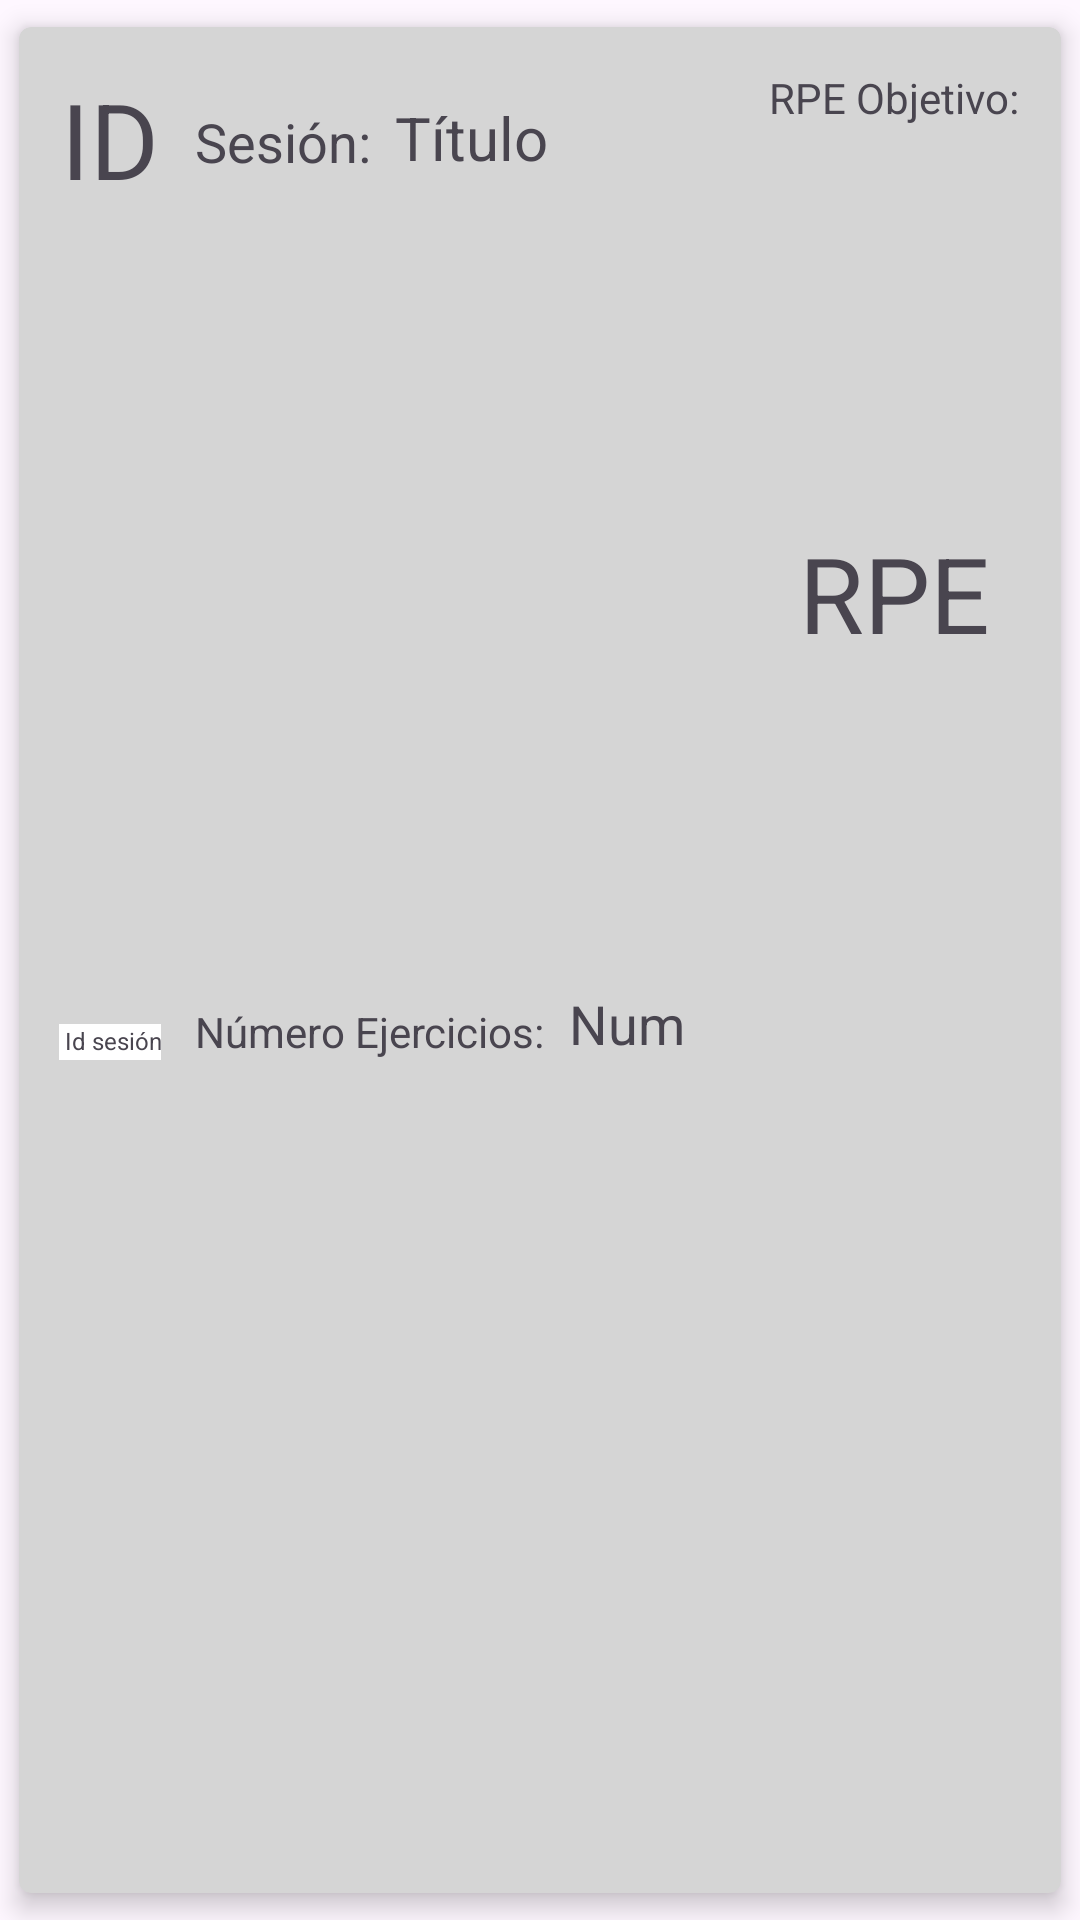

The Android layout XML behind this screen, and the referenced resources:
<!-- AndroidManifest.xml: application theme Theme.AppRPE -->
<!-- res/layout/recyclerview_item.xml -->
<?xml version="1.0" encoding="utf-8"?>
<androidx.cardview.widget.CardView xmlns:android="http://schemas.android.com/apk/res/android"
    xmlns:card_view="http://schemas.android.com/apk/res-auto"

    android:id="@+id/CardView"
    android:layout_width="match_parent"
    android:layout_height="wrap_content"
    android:clickable="true"
    android:elevation="5dp"
    android:focusable="true"
    card_view:cardBackgroundColor="#D5D5D5"
    card_view:cardCornerRadius="4dp"
    card_view:cardElevation="5dp"
    card_view:cardUseCompatPadding="true"
    card_view:layout_constraintEnd_toEndOf="parent"
    card_view:layout_constraintHorizontal_bias="1.0"
    card_view:layout_constraintStart_toStartOf="parent"
    card_view:layout_constraintTop_toTopOf="parent">

    <androidx.constraintlayout.widget.ConstraintLayout
        android:layout_width="match_parent"
        android:layout_height="match_parent"
        android:padding="6dp">

        <TextView
            android:id="@+id/Id_textView"
            android:layout_width="wrap_content"
            android:layout_height="wrap_content"
            android:layout_marginStart="8dp"
            android:layout_marginTop="8dp"
            android:inputType="number"
            android:text="@string/id"
            android:textSize="35sp"
            card_view:layout_constraintStart_toStartOf="parent"
            card_view:layout_constraintTop_toTopOf="parent" />

        <TextView
            android:id="@+id/Nombre_textView"
            android:layout_width="wrap_content"
            android:layout_height="wrap_content"
            android:layout_marginStart="8dp"
            android:inputType="text"
            android:text="@string/titulo"
            android:textSize="20sp"
            card_view:layout_constraintBottom_toBottomOf="@+id/textView7"
            card_view:layout_constraintStart_toEndOf="@+id/textView7" />

        <TextView
            android:id="@+id/Num_textView"
            android:layout_width="wrap_content"
            android:layout_height="wrap_content"
            android:layout_marginStart="8dp"
            android:inputType="number"
            android:text="Num"
            android:textSize="18sp"
            card_view:layout_constraintBottom_toBottomOf="@+id/textView_title_numejercicios"
            card_view:layout_constraintStart_toEndOf="@+id/textView_title_numejercicios" />

        <TextView
            android:id="@+id/RPE_textView"
            android:layout_width="wrap_content"
            android:layout_height="wrap_content"
            android:inputType="number"
            android:text="RPE"
            android:textSize="35sp"
            card_view:layout_constraintBottom_toBottomOf="@+id/textView_title_numejercicios"
            card_view:layout_constraintEnd_toEndOf="@+id/textView9"
            card_view:layout_constraintStart_toStartOf="@+id/textView9"
            card_view:layout_constraintTop_toBottomOf="@+id/textView9" />

        <TextView
            android:id="@+id/textView_title_numejercicios"
            android:layout_width="wrap_content"
            android:layout_height="wrap_content"
            android:text="Número Ejercicios:"
            android:textSize="14sp"
            card_view:layout_constraintBottom_toBottomOf="@+id/textView8"
            card_view:layout_constraintStart_toStartOf="@+id/textView7" />

        <TextView
            android:id="@+id/textView7"
            android:layout_width="wrap_content"
            android:layout_height="wrap_content"
            android:layout_marginStart="12dp"
            android:layout_marginTop="12dp"
            android:text="Sesión:"
            android:textSize="18sp"
            card_view:layout_constraintStart_toEndOf="@+id/Id_textView"
            card_view:layout_constraintTop_toTopOf="@+id/Id_textView" />

        <TextView
            android:id="@+id/textView8"
            android:layout_width="34dp"
            android:layout_height="12dp"
            android:layout_marginTop="8dp"
            android:layout_marginBottom="8dp"
            android:background="#FFFFFF"
            android:inputType="text"
            android:text=" Id sesión"
            android:textSize="8sp"
            card_view:autoSizeTextType="none"
            card_view:layout_constraintBottom_toBottomOf="parent"
            card_view:layout_constraintEnd_toEndOf="@+id/Id_textView"
            card_view:layout_constraintStart_toStartOf="@+id/Id_textView"
            card_view:layout_constraintTop_toBottomOf="@+id/Id_textView" />

        <TextView
            android:id="@+id/textView9"
            android:layout_width="wrap_content"
            android:layout_height="wrap_content"
            android:layout_marginEnd="8dp"
            android:text="RPE Objetivo:"
            card_view:layout_constraintEnd_toEndOf="parent"
            card_view:layout_constraintTop_toTopOf="@+id/Id_textView" />
    </androidx.constraintlayout.widget.ConstraintLayout>
</androidx.cardview.widget.CardView>
<!-- resources referenced by this layout -->
<resources>
  <string name="id">ID</string>
  <string name="titulo">Título</string>
  <style name="Theme.AppRPE" parent="Theme.Material3.Light">
      <item name="android:forceDarkAllowed">false</item>
      
      <item name="colorPrimary">#744FB3</item>
      <item name="colorPrimaryVariant">#987FDA</item>
      <item name="colorOnPrimary">@color/white</item>
      
      <item name="colorSecondary">@color/teal_200</item>
      <item name="colorSecondaryVariant">@color/teal_700</item>
      <item name="colorOnSecondary">@color/black</item>
      
      <item name="android:statusBarColor">?attr/colorPrimaryVariant</item>
      
      </style>
  <color name="white">#FFFFFFFF</color>
  <color name="teal_200">#FF03DAC5</color>
  <color name="teal_700">#FF018786</color>
  <color name="black">#FF000000</color>
</resources>
